Labelled photos from "images_224", an image-classification folder in alekkiq/neural-networks-g5. The possible labels are: bottles, cups, plates.

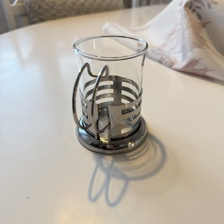
Label: cups

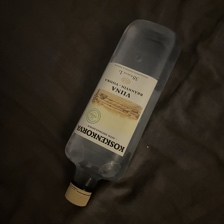
Label: bottles

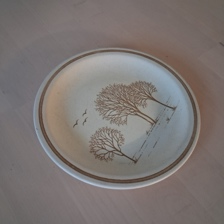
Label: plates

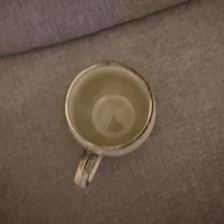
Label: cups

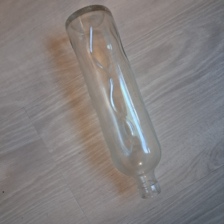
Label: bottles

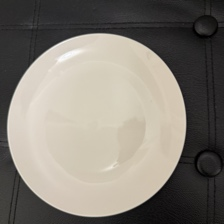
Label: plates
